Run: headless pygame with SDL's dummy video driver; simulated clock (each Clock.tick advances the game by its frame time, no real sleeping); random seed 0; keys injected as events and as key.get_pressed() state; no mouse input.
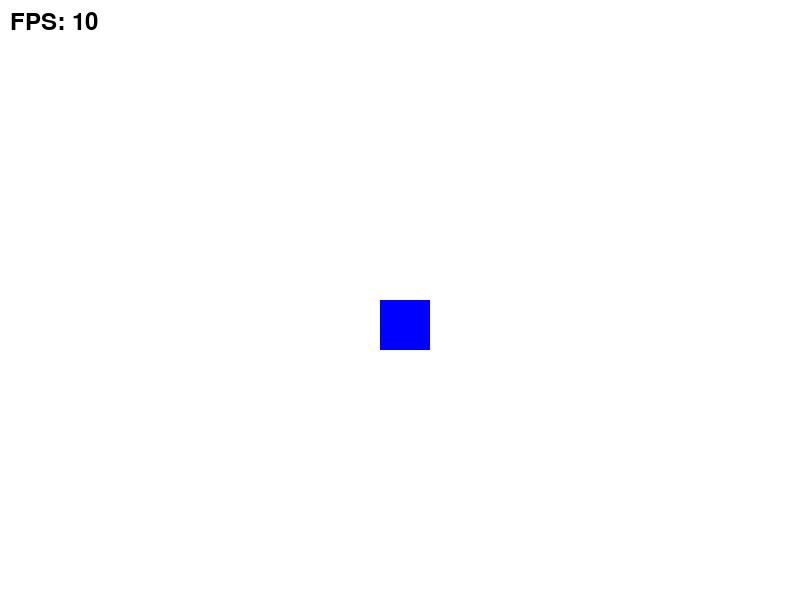
Frame 1 of 4 · flips 1–60 · no input
Frame 2 of 4 · flips 61–180 · tapped SPACE, RETURN · held RIGHT (→), D · screen unchanged from frame 1, image omitted
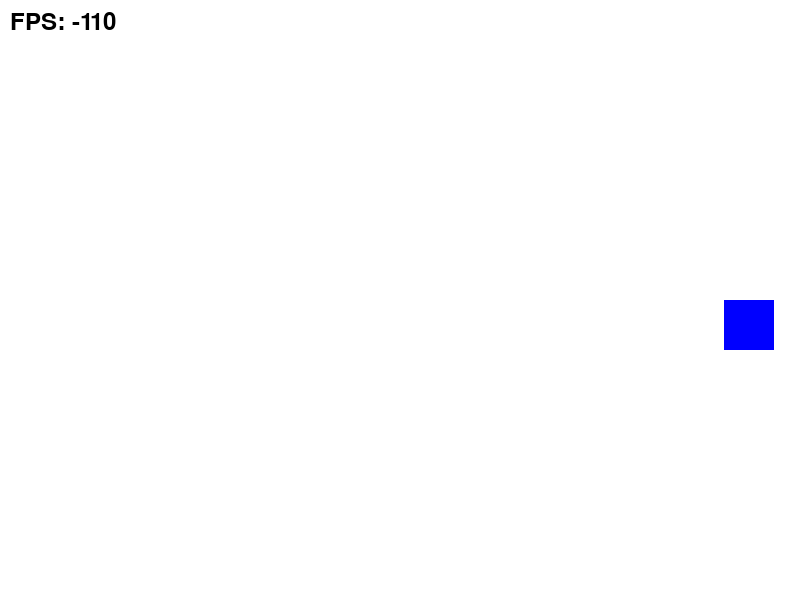
Frame 3 of 4 · flips 181–300 · held DOWN (↓), S
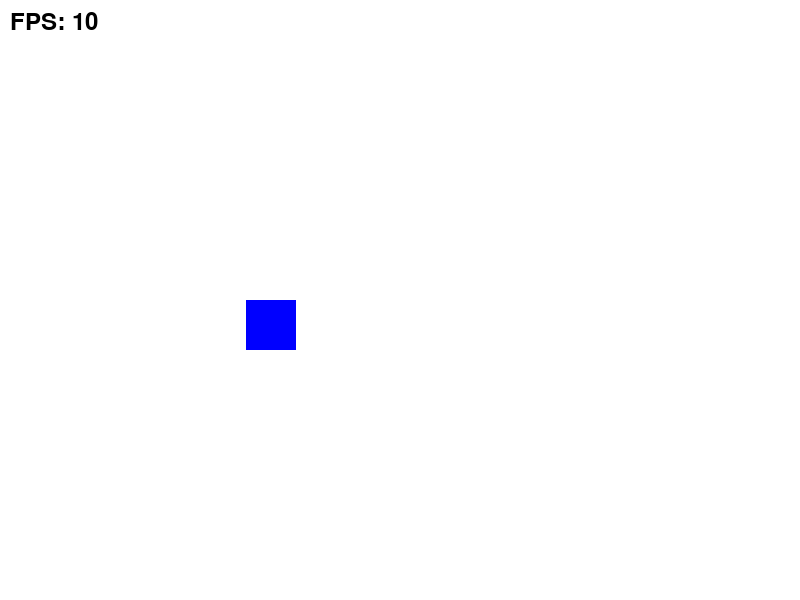
Frame 4 of 4 · flips 301–420 · held LEFT (←), A, UP (↑), W

The pygame program that drew these frames:

import pygame
import sys

pygame.init()
screen = pygame.display.set_mode((800, 600))
pygame.display.set_caption("Налаштування FPS")

WHITE = (255, 255, 255)
BLUE = (0, 0, 255)

x, y = 0, 300
px_per_ms = 0.2
font = pygame.font.Font(None, 36)

clock = pygame.time.Clock()
fps = 10

while True:
    for event in pygame.event.get():
        if event.type == pygame.QUIT:
            pygame.quit()
            sys.exit()

    screen.fill(WHITE)
    distance = pygame.time.get_ticks() * px_per_ms
    x = distance % 800   
    pygame.draw.rect(screen, BLUE, (x, y, 50, 50))
    
    keys = pygame.key.get_pressed()
    if keys[pygame.K_UP]:
        fps += 1
    elif keys[pygame.K_DOWN]:
        fps -= 1

    fps_text = font.render(f"FPS: {fps}", True, (0, 0, 0))
    screen.blit(fps_text, (10, 10))

    pygame.display.flip()
    clock.tick(fps)
    
